Dataset: panorama_classification (GitHub, mukilan-art/pancreatic_cancer_detection). Classes: PDAC, non-PDAC.

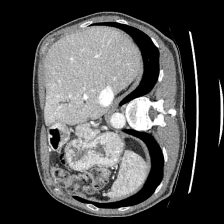
Label: non-PDAC

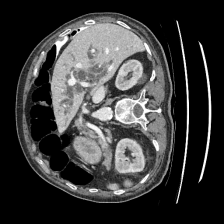
Label: PDAC

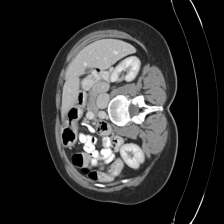
Label: non-PDAC

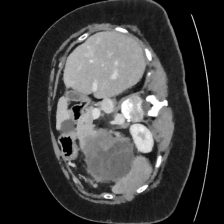
Label: PDAC

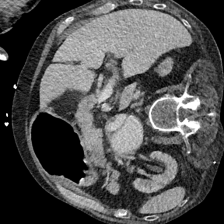
Label: non-PDAC

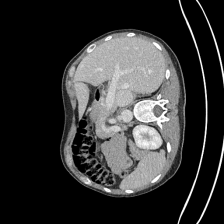
Label: non-PDAC
